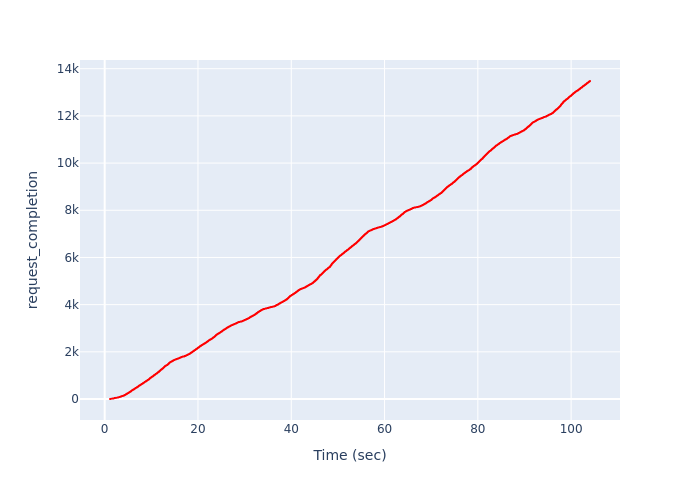

Values plotted in this chart, from the file beside it:
, Time (sec), request_completion
0, 1.138, 1
1, 1.2, 2
2, 1.2, 3
3, 1.23, 4
4, 1.23, 5
5, 1.23, 6
6, 1.277, 7
7, 1.277, 8
8, 1.347, 9
9, 1.347, 10
10, 1.347, 11
11, 1.398, 12
12, 1.445, 13
13, 1.537, 14
14, 1.598, 15
15, 1.598, 16
16, 1.632, 17
17, 1.678, 18
18, 1.742, 19
19, 1.742, 20
20, 1.833, 21
21, 1.833, 22
22, 1.833, 23
23, 1.833, 24
24, 1.879, 25
25, 1.879, 26
26, 1.879, 27
27, 1.947, 28
28, 1.947, 29
29, 2, 30
30, 2, 31
31, 2, 32
32, 2, 33
33, 2.059, 34
34, 2.059, 35
35, 2.059, 36
36, 2.059, 37
37, 2.093, 38
38, 2.093, 39
39, 2.093, 40
40, 2.153, 41
41, 2.153, 42
42, 2.153, 43
43, 2.153, 44
44, 2.183, 45
45, 2.183, 46
46, 2.23, 47
47, 2.271, 48
48, 2.344, 49
49, 2.45, 50
50, 2.498, 51
51, 2.498, 52
52, 2.545, 53
53, 2.592, 54
54, 2.592, 55
55, 2.642, 56
56, 2.642, 57
57, 2.706, 58
58, 2.706, 59
59, 2.764, 60
... 13,419 more rows
